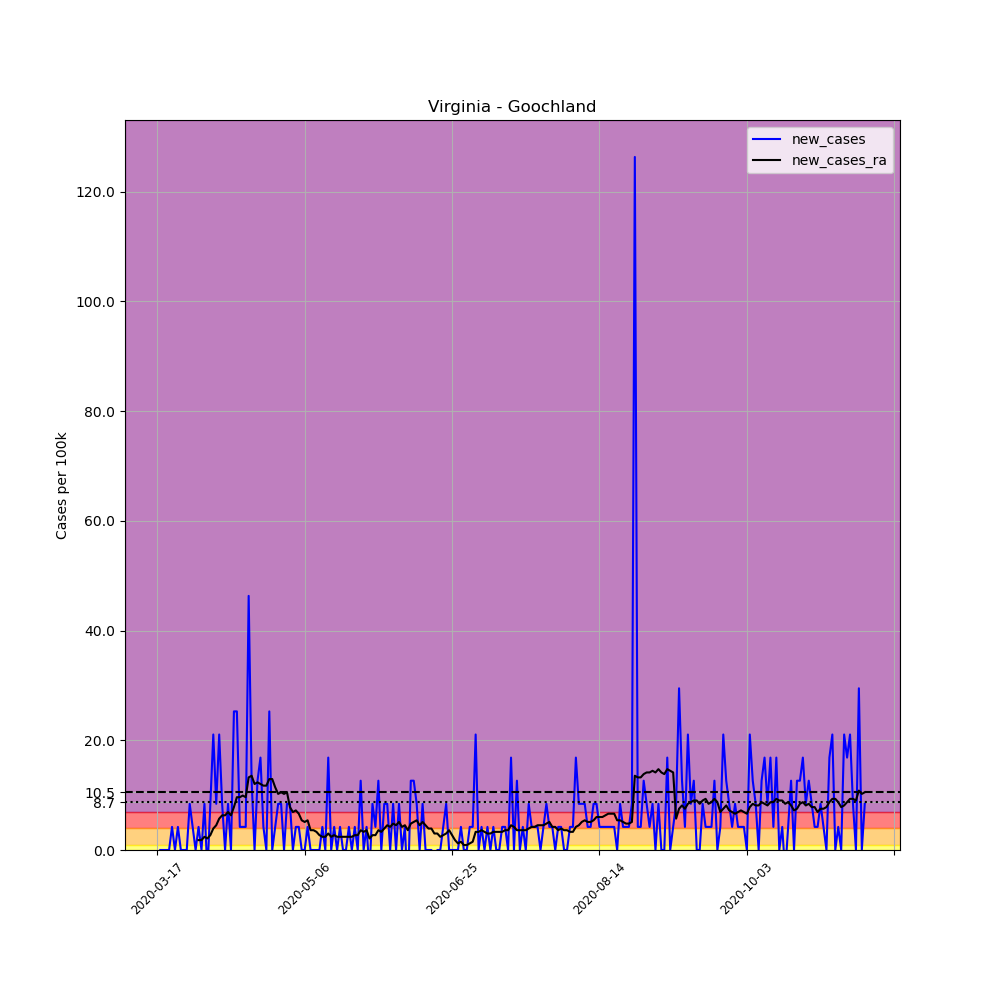

The table this chart was drawn from, first rows:
, date, county, state, fips, cases, deaths, COUNTY, STNAME, CTYNAME, POPESTIMATE2019, per_100k, new_cases, new_cases_ra
130409, 2020-03-17, Goochland, Virginia, 51075, 1, 0, 75, Virginia, Goochland, 23753, 4.21, , 
130410, 2020-03-18, Goochland, Virginia, 51075, 1, 0, 75, Virginia, Goochland, 23753, 4.21, 0.0, 
130411, 2020-03-19, Goochland, Virginia, 51075, 1, 0, 75, Virginia, Goochland, 23753, 4.21, 0.0, 
130412, 2020-03-20, Goochland, Virginia, 51075, 1, 0, 75, Virginia, Goochland, 23753, 4.21, 0.0, 
130413, 2020-03-21, Goochland, Virginia, 51075, 1, 0, 75, Virginia, Goochland, 23753, 4.21, 0.0, 
130414, 2020-03-22, Goochland, Virginia, 51075, 2, 0, 75, Virginia, Goochland, 23753, 8.42, 4.21, 
130415, 2020-03-23, Goochland, Virginia, 51075, 2, 0, 75, Virginia, Goochland, 23753, 8.42, 0.0, 
130416, 2020-03-24, Goochland, Virginia, 51075, 3, 0, 75, Virginia, Goochland, 23753, 12.63, 4.21, 
130417, 2020-03-25, Goochland, Virginia, 51075, 3, 0, 75, Virginia, Goochland, 23753, 12.63, 0.0, 
130418, 2020-03-26, Goochland, Virginia, 51075, 3, 0, 75, Virginia, Goochland, 23753, 12.63, 0.0, 
130419, 2020-03-27, Goochland, Virginia, 51075, 3, 0, 75, Virginia, Goochland, 23753, 12.63, 0.0, 
130420, 2020-03-28, Goochland, Virginia, 51075, 5, 0, 75, Virginia, Goochland, 23753, 21.05, 8.42, 
130421, 2020-03-29, Goochland, Virginia, 51075, 6, 0, 75, Virginia, Goochland, 23753, 25.26, 4.21, 
130422, 2020-03-30, Goochland, Virginia, 51075, 6, 0, 75, Virginia, Goochland, 23753, 25.26, 0.0, 
130423, 2020-03-31, Goochland, Virginia, 51075, 7, 0, 75, Virginia, Goochland, 23753, 29.47, 4.21, 1.804
130424, 2020-04-01, Goochland, Virginia, 51075, 7, 0, 75, Virginia, Goochland, 23753, 29.47, 0.0, 1.804
130425, 2020-04-02, Goochland, Virginia, 51075, 9, 0, 75, Virginia, Goochland, 23753, 37.89, 8.42, 2.406
130426, 2020-04-03, Goochland, Virginia, 51075, 8, 0, 75, Virginia, Goochland, 23753, 33.68, -4.21, 2.105
130427, 2020-04-04, Goochland, Virginia, 51075, 10, 0, 75, Virginia, Goochland, 23753, 42.1, 8.42, 2.706
130428, 2020-04-05, Goochland, Virginia, 51075, 15, 0, 75, Virginia, Goochland, 23753, 63.15, 21.05, 3.909
130429, 2020-04-06, Goochland, Virginia, 51075, 17, 0, 75, Virginia, Goochland, 23753, 71.57, 8.42, 4.511
130430, 2020-04-07, Goochland, Virginia, 51075, 22, 0, 75, Virginia, Goochland, 23753, 92.62, 21.05, 5.714
130431, 2020-04-08, Goochland, Virginia, 51075, 24, 0, 75, Virginia, Goochland, 23753, 101, 8.42, 6.315
130432, 2020-04-09, Goochland, Virginia, 51075, 24, 0, 75, Virginia, Goochland, 23753, 101, 0.0, 6.315
130433, 2020-04-10, Goochland, Virginia, 51075, 26, 0, 75, Virginia, Goochland, 23753, 109.5, 8.42, 6.916
130434, 2020-04-11, Goochland, Virginia, 51075, 26, 0, 75, Virginia, Goochland, 23753, 109.5, 0.0, 6.315
130435, 2020-04-12, Goochland, Virginia, 51075, 32, 0, 75, Virginia, Goochland, 23753, 134.7, 25.26, 7.819
130436, 2020-04-13, Goochland, Virginia, 51075, 38, 0, 75, Virginia, Goochland, 23753, 160, 25.26, 9.623
130437, 2020-04-14, Goochland, Virginia, 51075, 39, 1, 75, Virginia, Goochland, 23753, 164.2, 4.21, 9.623
130438, 2020-04-15, Goochland, Virginia, 51075, 40, 1, 75, Virginia, Goochland, 23753, 168.4, 4.21, 9.924
130439, 2020-04-16, Goochland, Virginia, 51075, 41, 1, 75, Virginia, Goochland, 23753, 172.6, 4.21, 9.623
130440, 2020-04-17, Goochland, Virginia, 51075, 52, 1, 75, Virginia, Goochland, 23753, 218.9, 46.31, 13.23
130441, 2020-04-18, Goochland, Virginia, 51075, 55, 1, 75, Virginia, Goochland, 23753, 231.5, 12.63, 13.53
130442, 2020-04-19, Goochland, Virginia, 51075, 55, 1, 75, Virginia, Goochland, 23753, 231.5, 0.0, 12.03
130443, 2020-04-20, Goochland, Virginia, 51075, 58, 1, 75, Virginia, Goochland, 23753, 244.2, 12.63, 12.33
130444, 2020-04-21, Goochland, Virginia, 51075, 62, 3, 75, Virginia, Goochland, 23753, 261, 16.84, 12.03
130445, 2020-04-22, Goochland, Virginia, 51075, 63, 3, 75, Virginia, Goochland, 23753, 265.2, 4.21, 11.73
130446, 2020-04-23, Goochland, Virginia, 51075, 63, 3, 75, Virginia, Goochland, 23753, 265.2, 0.0, 11.73
130447, 2020-04-24, Goochland, Virginia, 51075, 69, 3, 75, Virginia, Goochland, 23753, 290.5, 25.26, 12.93
130448, 2020-04-25, Goochland, Virginia, 51075, 69, 3, 75, Virginia, Goochland, 23753, 290.5, 0.0, 12.93
130449, 2020-04-26, Goochland, Virginia, 51075, 70, 3, 75, Virginia, Goochland, 23753, 294.7, 4.21, 11.43
130450, 2020-04-27, Goochland, Virginia, 51075, 72, 3, 75, Virginia, Goochland, 23753, 303.1, 8.42, 10.22
130451, 2020-04-28, Goochland, Virginia, 51075, 74, 3, 75, Virginia, Goochland, 23753, 311.5, 8.42, 10.52
130452, 2020-04-29, Goochland, Virginia, 51075, 74, 4, 75, Virginia, Goochland, 23753, 311.5, 0.0, 10.22
130453, 2020-04-30, Goochland, Virginia, 51075, 76, 4, 75, Virginia, Goochland, 23753, 320, 8.42, 10.52
130454, 2020-05-01, Goochland, Virginia, 51075, 78, 4, 75, Virginia, Goochland, 23753, 328.4, 8.42, 7.819
130455, 2020-05-02, Goochland, Virginia, 51075, 78, 4, 75, Virginia, Goochland, 23753, 328.4, 0.0, 6.916
130456, 2020-05-03, Goochland, Virginia, 51075, 79, 5, 75, Virginia, Goochland, 23753, 332.6, 4.21, 7.217
130457, 2020-05-04, Goochland, Virginia, 51075, 80, 5, 75, Virginia, Goochland, 23753, 336.8, 4.21, 6.616
130458, 2020-05-05, Goochland, Virginia, 51075, 80, 5, 75, Virginia, Goochland, 23753, 336.8, 0.0, 5.413
130459, 2020-05-06, Goochland, Virginia, 51075, 80, 5, 75, Virginia, Goochland, 23753, 336.8, 0.0, 5.112
130460, 2020-05-07, Goochland, Virginia, 51075, 81, 5, 75, Virginia, Goochland, 23753, 341, 4.21, 5.413
130461, 2020-05-08, Goochland, Virginia, 51075, 81, 5, 75, Virginia, Goochland, 23753, 341, 0.0, 3.609
130462, 2020-05-09, Goochland, Virginia, 51075, 81, 5, 75, Virginia, Goochland, 23753, 341, 0.0, 3.609
130463, 2020-05-10, Goochland, Virginia, 51075, 81, 5, 75, Virginia, Goochland, 23753, 341, 0.0, 3.308
130464, 2020-05-11, Goochland, Virginia, 51075, 81, 5, 75, Virginia, Goochland, 23753, 341, 0.0, 2.706
130465, 2020-05-12, Goochland, Virginia, 51075, 82, 5, 75, Virginia, Goochland, 23753, 345.2, 4.21, 2.406
130466, 2020-05-13, Goochland, Virginia, 51075, 82, 5, 75, Virginia, Goochland, 23753, 345.2, 0.0, 2.406
130467, 2020-05-14, Goochland, Virginia, 51075, 86, 5, 75, Virginia, Goochland, 23753, 362.1, 16.84, 3.007
130468, 2020-05-15, Goochland, Virginia, 51075, 86, 5, 75, Virginia, Goochland, 23753, 362.1, 0.0, 2.406
... 181 more rows
